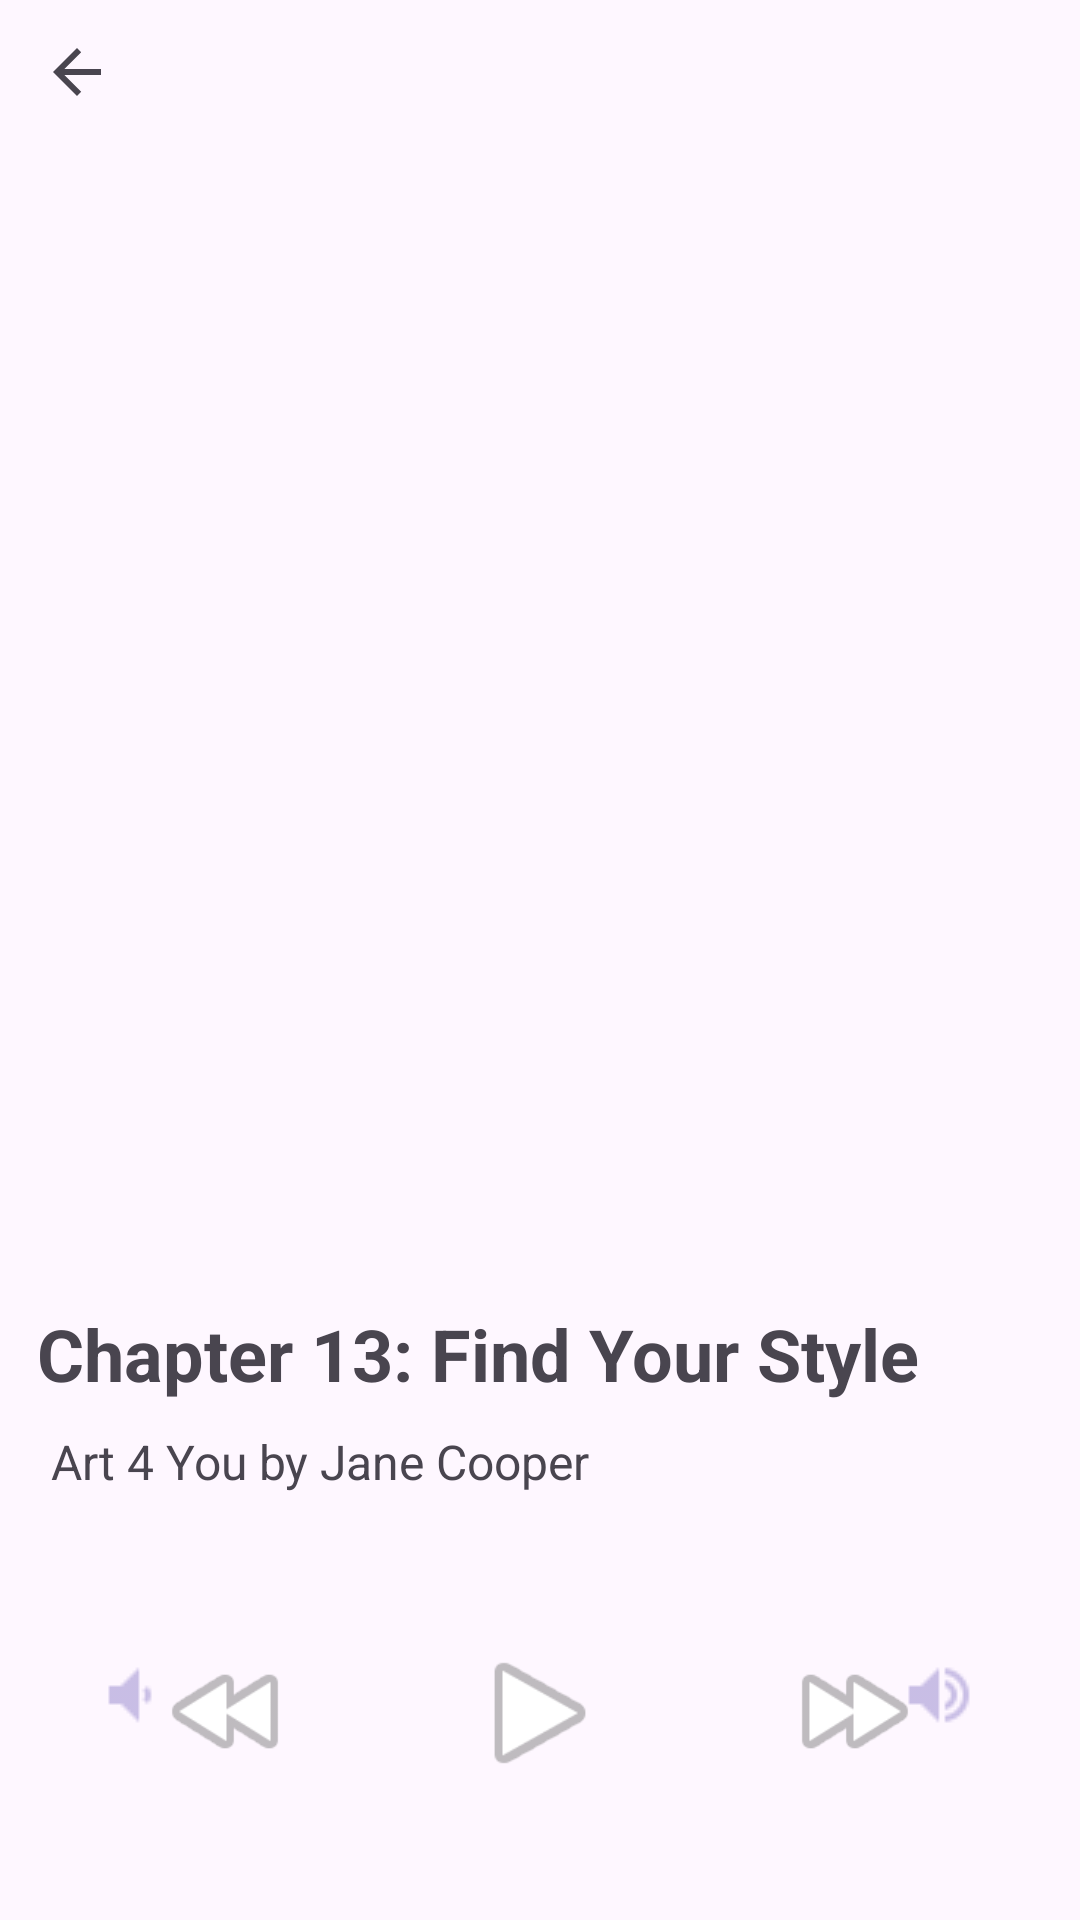

This screen was rendered from an Android layout file. Write that file and the resources it references.
<!-- AndroidManifest.xml: application theme Theme.Audiobook -->
<!-- res/layout/play_music.xml -->
<?xml version="1.0" encoding="utf-8"?>
<androidx.constraintlayout.widget.ConstraintLayout xmlns:android="http://schemas.android.com/apk/res/android"
    xmlns:app="http://schemas.android.com/apk/res-auto"
    xmlns:tools="http://schemas.android.com/tools"
    android:layout_width="match_parent"
    android:layout_height="match_parent">

    <ImageView
        android:id="@+id/imgCoverImage"
        android:layout_width="366dp"
        android:layout_height="383dp"
        android:layout_marginTop="36dp"
        app:layout_constraintEnd_toEndOf="parent"
        app:layout_constraintHorizontal_bias="0.488"
        app:layout_constraintStart_toStartOf="parent"
        app:layout_constraintTop_toTopOf="parent"
        tools:srcCompat="@tools:sample/avatars" />

    <ImageView
        android:id="@+id/btnBack"
        android:layout_width="wrap_content"
        android:layout_height="wrap_content"
        android:layout_marginTop="12dp"
        app:layout_constraintEnd_toEndOf="parent"
        app:layout_constraintHorizontal_bias="0.041"
        app:layout_constraintStart_toStartOf="parent"
        app:layout_constraintTop_toTopOf="parent"
        app:srcCompat="?attr/actionModeCloseDrawable" />

    <TextView
        android:id="@+id/txtChapter"
        android:layout_width="wrap_content"
        android:layout_height="wrap_content"
        android:layout_marginTop="16dp"
        android:text="Chapter 13: Find Your Style"
        android:textSize="24sp"
        android:textStyle="bold"
        app:layout_constraintEnd_toEndOf="parent"
        app:layout_constraintHorizontal_bias="0.188"
        app:layout_constraintStart_toStartOf="parent"
        app:layout_constraintTop_toBottomOf="@+id/imgCoverImage" />

    <TextView
        android:id="@+id/txtNameMusic"
        android:layout_width="wrap_content"
        android:layout_height="wrap_content"
        android:layout_marginTop="9dp"
        android:text="Art 4 You by Jane Cooper"
        android:textSize="16sp"
        app:layout_constraintEnd_toEndOf="parent"
        app:layout_constraintHorizontal_bias="0.094"
        app:layout_constraintStart_toStartOf="parent"
        app:layout_constraintTop_toBottomOf="@+id/txtChapter" />

    <ImageView
        android:id="@+id/btnNextMusic"
        android:layout_width="47dp"
        android:layout_height="49dp"
        app:layout_constraintEnd_toEndOf="parent"
        app:layout_constraintHorizontal_bias="0.5"
        app:layout_constraintStart_toEndOf="@+id/btnPlayMusic"
        app:layout_constraintTop_toTopOf="@+id/guideline2"
        app:srcCompat="@android:drawable/ic_media_ff" />

    <ImageView
        android:id="@+id/btnPreviousMusic"
        android:layout_width="47dp"
        android:layout_height="49dp"
        android:rotationY="-180"
        app:layout_constraintEnd_toStartOf="@+id/btnPlayMusic"
        app:layout_constraintHorizontal_bias="0.5"
        app:layout_constraintStart_toStartOf="parent"
        app:layout_constraintTop_toTopOf="@+id/guideline2"
        app:srcCompat="@android:drawable/ic_media_ff" />

    <ImageView
        android:id="@+id/btnPlayMusic"
        android:layout_width="58dp"
        android:layout_height="50dp"
        app:layout_constraintEnd_toStartOf="@+id/btnNextMusic"
        app:layout_constraintHorizontal_bias="0.5"
        app:layout_constraintStart_toEndOf="@+id/btnPreviousMusic"
        app:layout_constraintTop_toTopOf="@+id/guideline2"
        app:srcCompat="@android:drawable/ic_media_play" />

    <androidx.constraintlayout.widget.Guideline
        android:id="@+id/guideline2"
        android:layout_width="wrap_content"
        android:layout_height="wrap_content"
        android:orientation="horizontal"
        app:layout_constraintGuide_begin="546dp" />

    <androidx.constraintlayout.widget.Guideline
        android:id="@+id/guideline3"
        android:layout_width="wrap_content"
        android:layout_height="wrap_content"
        android:orientation="horizontal"
        app:layout_constraintGuide_end="87dp" />

    <ImageView
        android:id="@+id/btnVolumDown"
        android:layout_width="wrap_content"
        android:layout_height="wrap_content"
        app:layout_constraintEnd_toEndOf="parent"
        app:layout_constraintHorizontal_bias="0.105"
        app:layout_constraintStart_toStartOf="parent"
        app:layout_constraintTop_toTopOf="@+id/guideline3"
        app:srcCompat="@drawable/volumedown" />

    <ImageView
        android:id="@+id/btnVolumeUp"
        android:layout_width="wrap_content"
        android:layout_height="wrap_content"
        app:layout_constraintEnd_toEndOf="parent"
        app:layout_constraintHorizontal_bias="0.896"
        app:layout_constraintStart_toStartOf="parent"
        app:layout_constraintTop_toTopOf="@+id/guideline3"
        app:srcCompat="@drawable/volumeup" />

</androidx.constraintlayout.widget.ConstraintLayout>
<!-- resources referenced by this layout -->
<resources>
  <!-- drawable volumedown: png bitmap (drawable, 212 bytes) -->
  <!-- drawable volumeup: png bitmap (drawable, 420 bytes) -->
  <style name="Theme.Audiobook" parent="Base.Theme.Audiobook" />
  <style name="Base.Theme.Audiobook" parent="Theme.Material3.DayNight.NoActionBar">
          
          
      </style>
</resources>
